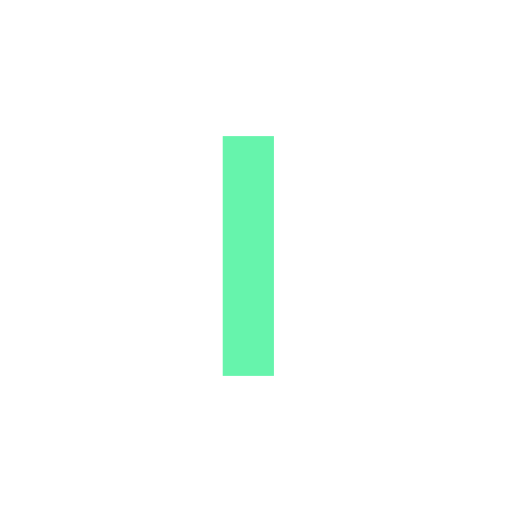
t = 0.00 s
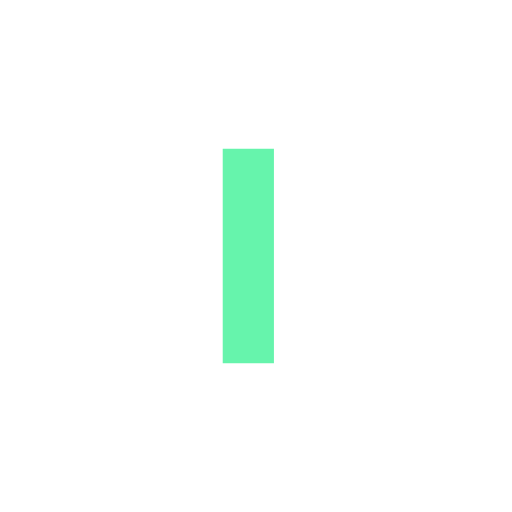
t = 0.12 s
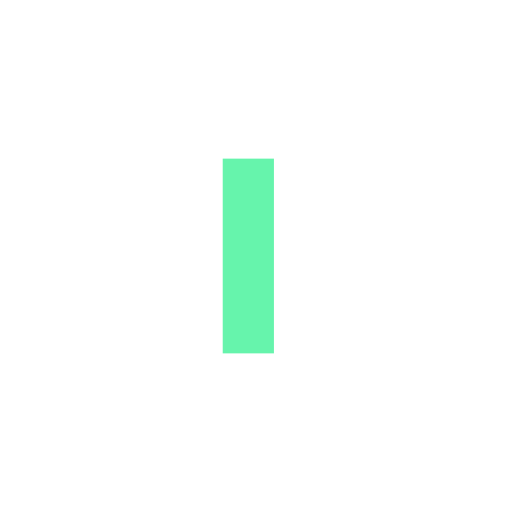
t = 0.36 s
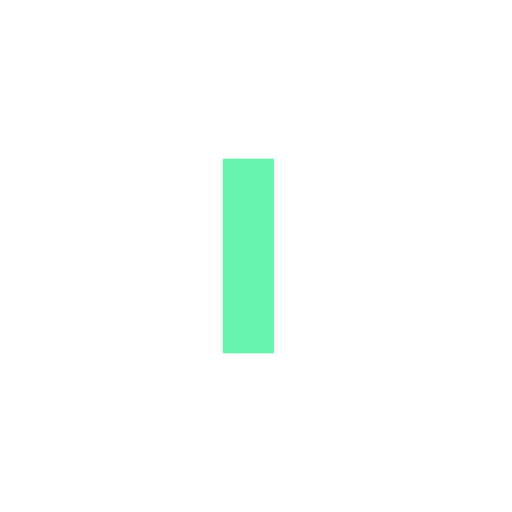
t = 0.49 s
t = 0.61 s: frame unchanged from t = 0.49 s, image omitted
t = 0.85 s: frame unchanged from t = 0.49 s, image omitted

The animated SVG that drew these frames (rendered in a browser with its animation timeline set to each time). Animation: 6 SMIL elements (animate=6); one cycle of 0.97 s, repeats indefinitely.

<?xml version="1.0" encoding="utf-8"?>
<svg xmlns="http://www.w3.org/2000/svg" xmlns:xlink="http://www.w3.org/1999/xlink" style="margin: auto; background: none; display: block; shape-rendering: auto;" width="243px" height="243px" viewBox="0 0 100 100" preserveAspectRatio="xMidYMid">
<rect x="18.5" y="31" width="10" height="38" fill="#ffff">
  <animate attributeName="y" repeatCount="indefinite" dur="0.970873786407767s" calcMode="spline" keyTimes="0;0.5;1" values="17.699999999999996;31;31" keySplines="0 0.5 0.5 1;0 0.5 0.5 1" begin="-0.1941747572815534s"></animate>
  <animate attributeName="height" repeatCount="indefinite" dur="0.970873786407767s" calcMode="spline" keyTimes="0;0.5;1" values="64.60000000000001;38;38" keySplines="0 0.5 0.5 1;0 0.5 0.5 1" begin="-0.1941747572815534s"></animate>
</rect>
<rect x="43.5" y="31" width="10" height="38" fill="#66f4ac">
  <animate attributeName="y" repeatCount="indefinite" dur="0.970873786407767s" calcMode="spline" keyTimes="0;0.5;1" values="21.025;31;31" keySplines="0 0.5 0.5 1;0 0.5 0.5 1" begin="-0.0970873786407767s"></animate>
  <animate attributeName="height" repeatCount="indefinite" dur="0.970873786407767s" calcMode="spline" keyTimes="0;0.5;1" values="57.95;38;38" keySplines="0 0.5 0.5 1;0 0.5 0.5 1" begin="-0.0970873786407767s"></animate>
</rect>
<rect x="68.5" y="31" width="10" height="38" fill="#ffff">
  <animate attributeName="y" repeatCount="indefinite" dur="0.970873786407767s" calcMode="spline" keyTimes="0;0.5;1" values="21.025;31;31" keySplines="0 0.5 0.5 1;0 0.5 0.5 1"></animate>
  <animate attributeName="height" repeatCount="indefinite" dur="0.970873786407767s" calcMode="spline" keyTimes="0;0.5;1" values="57.95;38;38" keySplines="0 0.5 0.5 1;0 0.5 0.5 1"></animate>
</rect>
<!-- [ldio] generated by https://loading.io/ --></svg>
